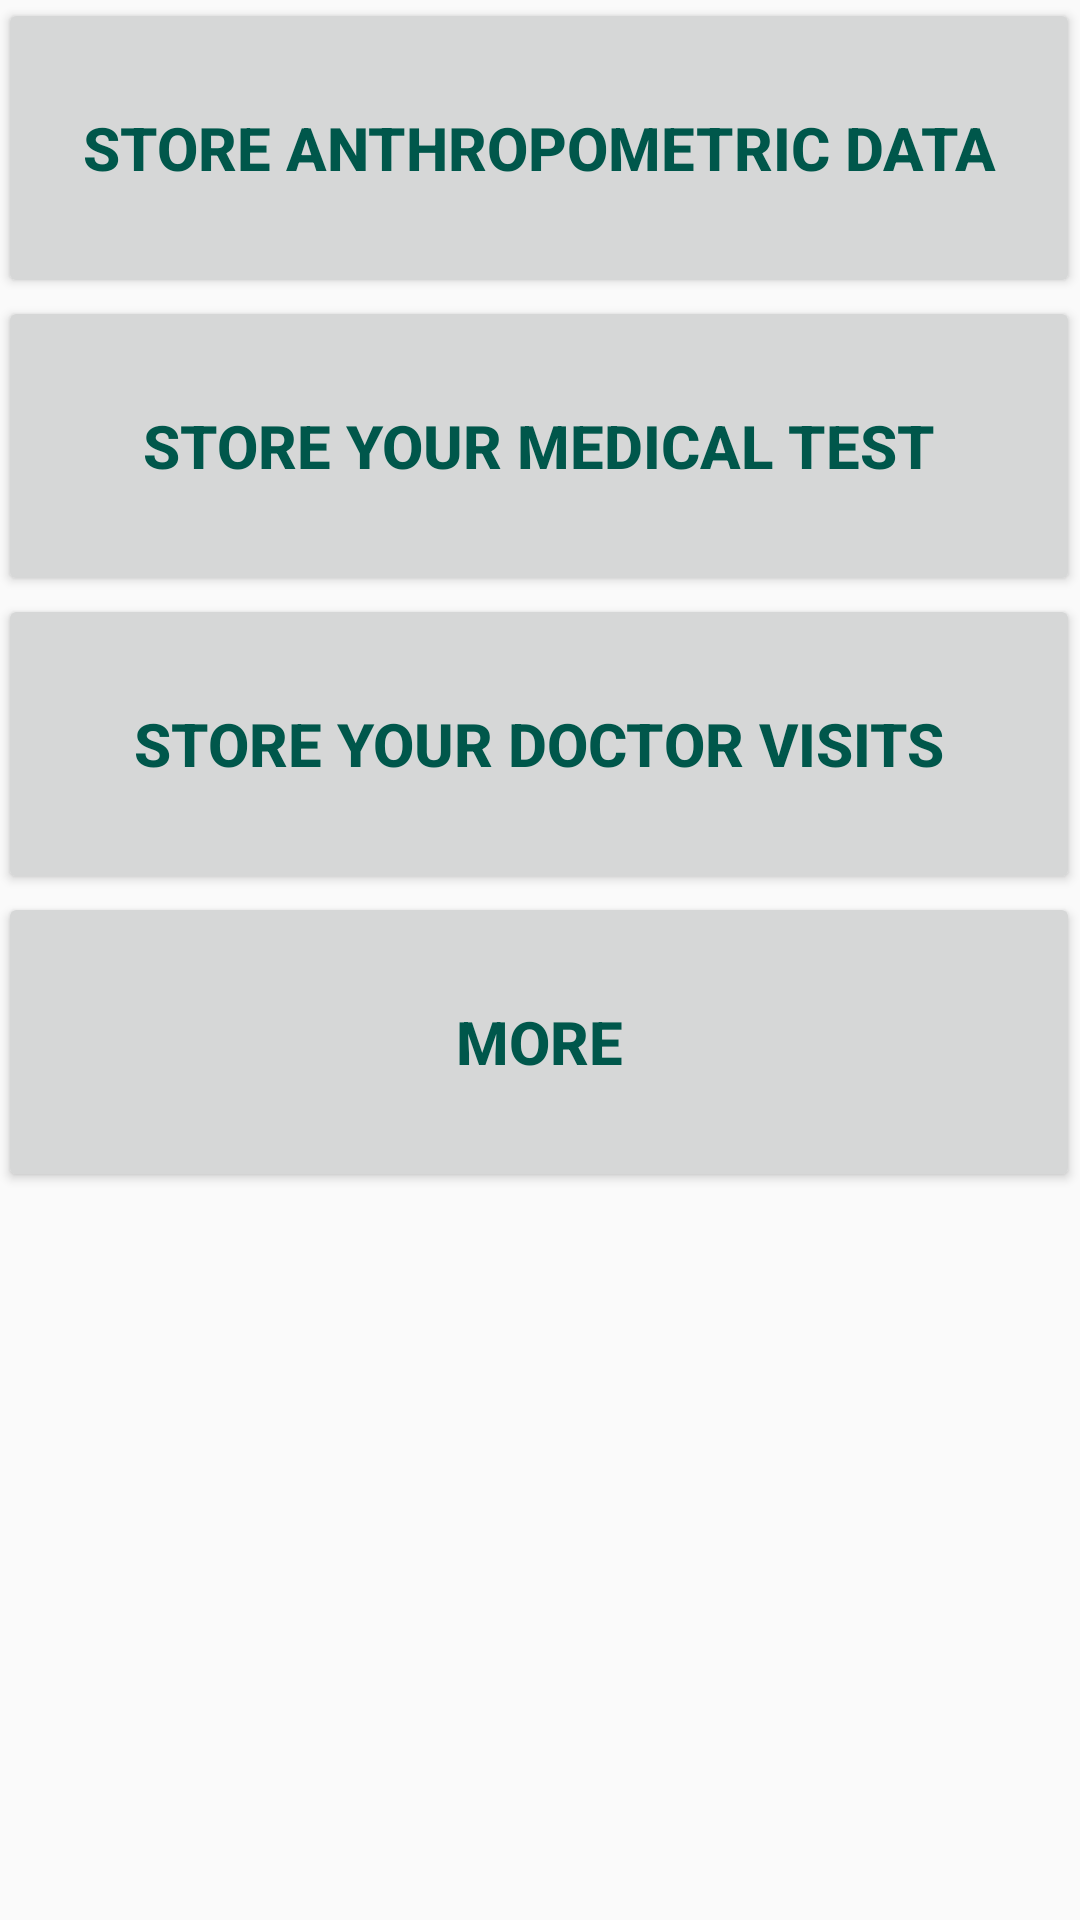

Reconstruct the res/layout file that produces this screen, plus the resources it refers to.
<!-- AndroidManifest.xml: application theme AppTheme -->
<!-- res/layout/activity_share_medical_data_screen.xml -->
<?xml version="1.0" encoding="utf-8"?>
<RelativeLayout xmlns:android="http://schemas.android.com/apk/res/android"
    xmlns:app="http://schemas.android.com/apk/res-auto"
    xmlns:tools="http://schemas.android.com/tools"
    android:layout_width="match_parent"
    android:layout_height="match_parent"
    tools:context=".MedicalCard.ShareMedicalDataScreen">

    <ScrollView
        android:layout_width="match_parent"
        android:layout_height="match_parent">
        <TableLayout
            android:layout_width="match_parent"
            android:layout_height="match_parent">
            <Button
                android:layout_width="match_parent"
                android:layout_height="100dp"
                android:layout_row="0"
                android:layout_column="0"
                android:layout_marginLeft="-1dp"
                android:layout_marginTop="-1dp"
                android:onClick="AnthropometricDataClick"
                android:text="Store Anthropometric Data"
                android:textColor="@color/colorPrimaryDark"
                android:textSize="20dp"
                android:textStyle="bold"></Button>
            <Button
                android:layout_width="match_parent"
                android:layout_height="100dp"
                android:layout_row="0"
                android:layout_column="0"
                android:layout_marginLeft="-1dp"
                android:layout_marginTop="-1dp"
                android:onClick="MedicalTestClick"
                android:text="Store Your Medical Test"
                android:textColor="@color/colorPrimaryDark"
                android:textSize="20dp"
                android:textStyle="bold"></Button>
            <Button
                android:layout_width="match_parent"
                android:layout_height="100dp"
                android:layout_row="0"
                android:layout_column="0"
                android:layout_marginLeft="-1dp"
                android:layout_marginTop="-1dp"
                android:onClick="DoctorVisitClick"
                android:text="Store Your Doctor Visits"
                android:textColor="@color/colorPrimaryDark"
                android:textSize="20dp"
                android:textStyle="bold"></Button>

            <Button
                android:layout_width="match_parent"
                android:layout_height="100dp"
                android:layout_row="0"
                android:layout_column="0"
                android:layout_marginLeft="-1dp"
                android:layout_marginTop="-1dp"
                android:onClick="MoreClick"
                android:text="More"
                android:textColor="@color/colorPrimaryDark"
                android:textSize="20dp"
                android:textStyle="bold"></Button>
        </TableLayout>
    </ScrollView>
</RelativeLayout>
<!-- resources referenced by this layout -->
<resources>
  <color name="colorPrimaryDark">#00574B</color>
  <style name="AppTheme" parent="Theme.AppCompat.Light.DarkActionBar">
          
          <item name="colorPrimary">@color/colorPrimary</item>
          <item name="colorPrimaryDark">@color/colorPrimaryDark</item>
          <item name="colorAccent">@color/colorAccent</item>
          <item name="android:textColor">#000000</item>
      </style>
  <color name="colorPrimary">#008577</color>
  <color name="colorAccent">#D81B60</color>
</resources>
